Run: headless pygame with SDL's dummy video driver; simulated clock (each Clock.tick advances the game by its frame time, no real sleeping); random seed 0; keys injected as events and as key.get_pressed() state; no mouse input.
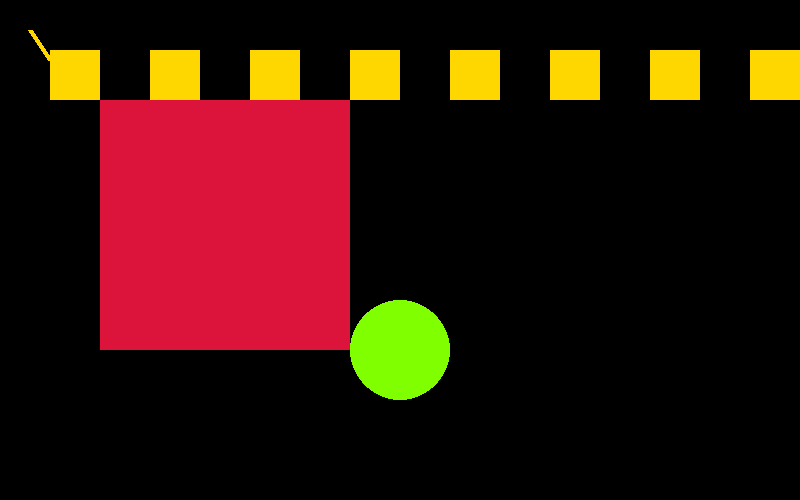
Frame 1 of 4 · flips 1–60 · no input
Frame 2 of 4 · flips 61–180 · tapped SPACE, RETURN · held RIGHT (→), D · screen unchanged from frame 1, image omitted
Frame 3 of 4 · flips 181–300 · held DOWN (↓), S · screen unchanged from frame 2, image omitted
Frame 4 of 4 · flips 301–420 · held LEFT (←), A, UP (↑), W · screen unchanged from frame 3, image omitted

The pygame program that drew these frames:

import pygame, sys
from pygame.locals import *
import random

size = (800, 500)
window = pygame.display.set_mode(size)
pygame.display.set_caption("Game 1")

black = (0, 0, 0)
white = (255, 255, 255)
red = (220, 20, 60)
blue = (0, 0, 255)
green = (127, 255, 0)
yellow = (255, 215, 0)
pink = (255, 0, 0)

while True:
    for event in pygame.event.get():
        print(event)
        if event.type == pygame.QUIT:
            sys.exit()

    # color
    window.fill(black)

    # draw
    pygame.draw.line(window, yellow, [50, 60], [30, 30], width=5)
    pygame.draw.rect(window, red, (100, 100, 250, 250))
    pygame.draw.circle(window, green, (400, 350), 50)

    for x in range(100, 1000, 100):
        pygame.draw.rect(window, yellow, (x - 50, 50, 50, 50))

    pygame.display.flip()
